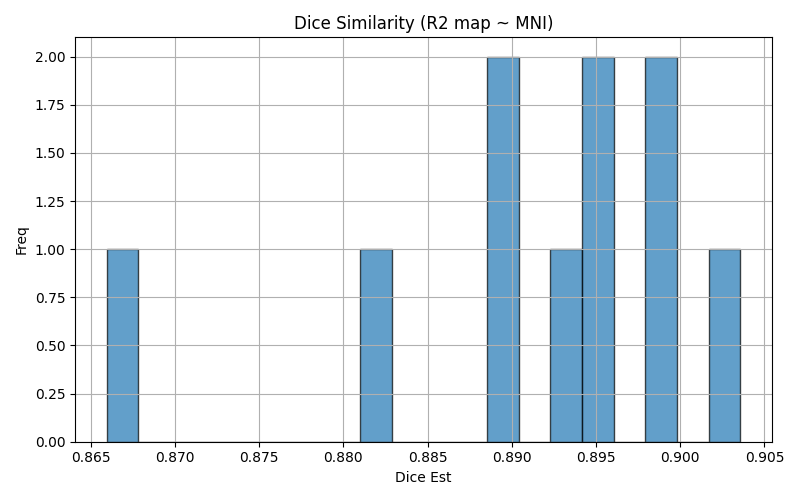

The table this chart was drawn from, first rows:
img1	img2	dice	voxinmask	voxoutmask	ratio_inoutmask
sub-05_ses-01_run-01	mni152	0.9036	88.61	11.39	7.779
sub-07_ses-01_run-01	mni152	0.899	88.71	11.29	7.859
sub-09_ses-01_run-01	mni152	0.8997	88.34	11.66	7.578
sub-02_ses-01_run-01	mni152	0.8823	87.77	12.23	7.177
sub-08_ses-01_run-01	mni152	0.8931	86.42	13.58	6.361
sub-04_ses-01_run-01	mni152	0.896	88.36	11.64	7.589
sub-01_ses-01_run-01	mni152	0.8886	86.81	13.19	6.581
sub-03_ses-01_run-01	mni152	0.8895	86.64	13.36	6.485
sub-06_ses-01_run-01	mni152	0.895	90.74	9.256	9.804
sub-10_ses-01_run-01	mni152	0.8659	86.35	13.65	6.325
